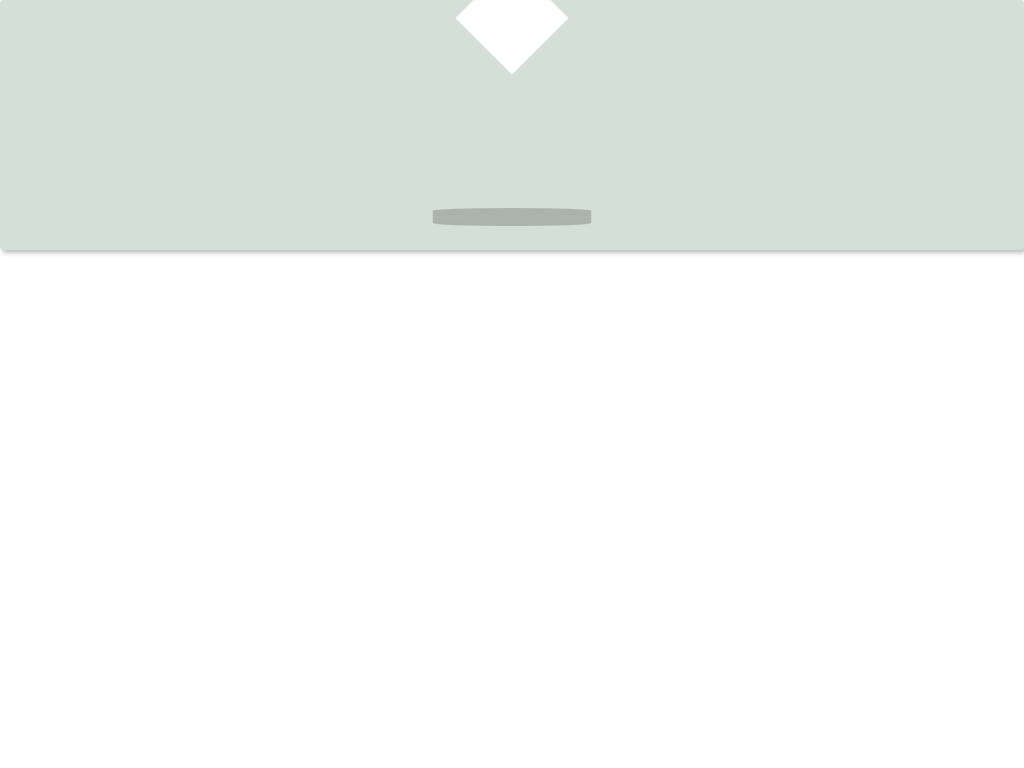

Reproduce this picture with HTML and CSS.

<!DOCTYPE html>
<html lang="en">
<head>
  <meta charset="UTF-8">
  <title>Bounce by Prasanth</title>
  <style>
:root {
  --bounceBg: #d4dfd7;
  --white: #FFF;
}

*,
::after,
::before {
  box-sizing: border-box;
  font-family: sans-serif;
  margin: 0;
  padding: 0;
}

body {
  min-height: 100vh;
  width: 100%;
}


.card {
  align-items: center;
  border-radius: 0.25rem;
  box-shadow: 2px 3px 4px rgba(0, 0, 0, 0.25);
  display: flex;
  height: 250px;
  justify-content: center;
  position: relative;
  width: 100%;
}


.bounce-box {
  background-color: var(--bounceBg);
}

.bounce-box::before {
  animation: shadow 1.6s ease-in-out infinite both;
  background-color: rgba(0, 0, 0, 0.2);
  border-radius: 50%;
  bottom: 2rem;
  box-shadow: 0 0 0 8px rgba(0, 0, 0, 0.2);
  content: '';
  height: 0.1rem;
  left: 25%;
  position: absolute;
  right: 25%;
}

.down {
  animation: down 1.6s ease-in infinite both;
  bottom: 2rem;
  position: absolute;
}

.down .up {
  animation: up 1.6s ease-in-out infinite both;
}

.down .up .squeeze {
  animation: squeeze 1.6s cubic-bezier(0.72, 0.03, 0.28, 0.97) infinite both;
  transform-origin: 50% 100%;
}

.down .up .squeeze .rotate-inward {
  animation: rotate-inward 1.6s ease-out infinite both;
}

.down .up .squeeze .rotate-inward .rotate-outward {
  animation: rotate-outward 1.6s ease-in infinite both;
}

.square {
  background-color: var(--white);
  height: 5rem;
  width: 5rem;
}

@keyframes down {
  0% {
    transform: translateY(-10rem);
  }
  20%,
  100% {
    transform: translateY(0);
  }
}

@keyframes up {
  0%,
  75% {
    transform: translateY(0);
  }
  100% {
    transform: translateY(-10rem);
  }
}

@keyframes squeeze {
  0%,
  4% {
    transform: scale(1);
  }
  45% {
    transform: scale(1.8, 0.4);
  }
  100% {
    transform: scale(1);
  }
}

@keyframes rotate-inward {
  0% {
    transform: rotate(-135deg);
  }
  20%,
  100% {
    transform: rotate(0deg);
  }
}

@keyframes rotate-outward {
  0%,
  80% {
    transform: rotate(0);
  }
  100% {
    transform: rotate(135deg);
  }
}

@keyframes shadow {
  0%,
  100% {
    transform: scaleX(0.3);
  }
  45%,
  50% {
    transform: scaleX(0.8);
  }
}

  </style>
</head>
<body>

  <div class="card bounce-box">
    <div class="down">
      <div class="up">
        <div class="squeeze">
          <div class="rotate-inward">
            <div class="rotate-outward">
              <div class="square"></div>
            </div>
          </div>
        </div>
      </div>
    </div>
  </div>


</body>
</html>
